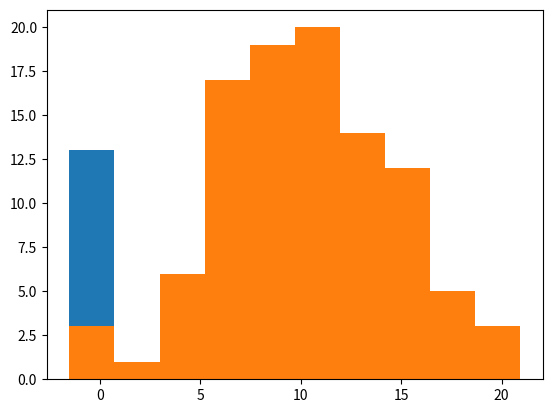

Generate this figure with matplotlib:
# transform data via removing outliers

from numpy.random import seed
from numpy.random import randn
from numpy import zeros
from numpy import append
from matplotlib import pyplot

seed(1)

data = 5 * randn(100) + 10

data_with_outliers = append(data, zeros(10))

pyplot.hist(data_with_outliers)
pyplot.show()

pyplot.hist(data)
pyplot.show()
